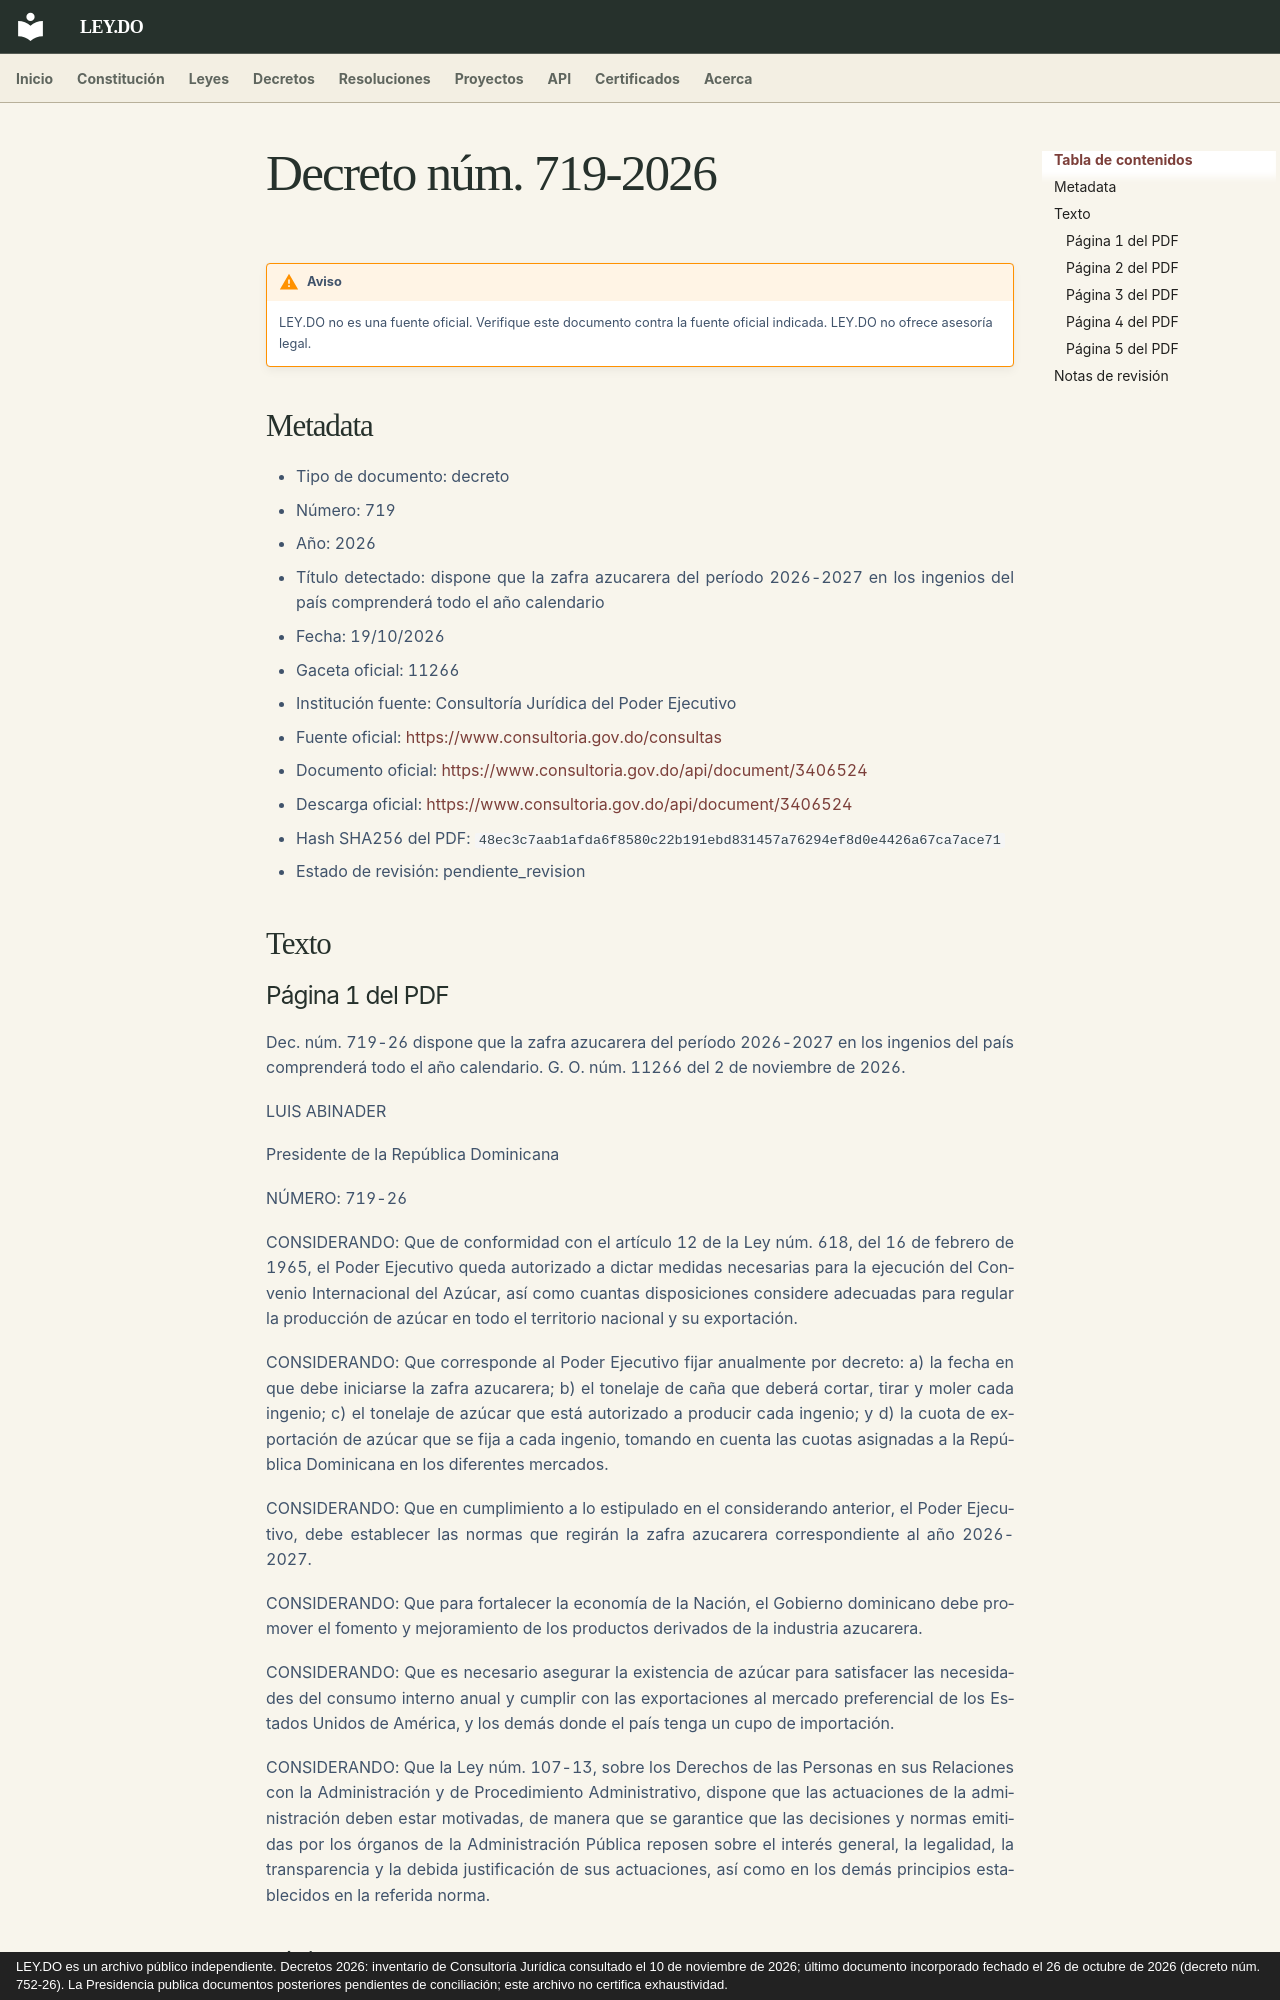

repository: ley-do/ley.do · page: decretos/2026/decreto-719-2026/index.html · generator: mkdocs · copyright: LEY.DO es un archivo público independiente. Decretos 2026: inventario de Consultoría Jurídica consultado el 10 de noviembre de 2026; último documento incorporado fechado el 26 de octubre de 2026 (decreto núm. 752-26). La Presidencia publica documentos posteriores pendientes de conciliación; este archivo no certifica exhaustividad.

# Decreto núm. 719-2026

!!! warning "Aviso"
    LEY.DO no es una fuente oficial. Verifique este documento contra la fuente oficial indicada.
    LEY.DO no ofrece asesoría legal.

## Metadata

- Tipo de documento: decreto
- Número: 719
- Año: 2026
- Título detectado: dispone que la zafra azucarera del período 2026-2027 en los ingenios del país comprenderá todo el año calendario
- Fecha: 19/10/2026
- Gaceta oficial: 11266
- Institución fuente: Consultoría Jurídica del Poder Ejecutivo
- Fuente oficial: [https://www.consultoria.gov.do/consultas](https://www.consultoria.gov.do/consultas)
- Documento oficial: [https://www.consultoria.gov.do/api/document/3406524](https://www.consultoria.gov.do/api/document/3406524)
- Descarga oficial: [https://www.consultoria.gov.do/api/document/3406524](https://www.consultoria.gov.do/api/document/3406524)
- Hash SHA256 del PDF: `48ec3c7aab1afda6f8580c22b191ebd831457a76294ef8d0e4426a67ca7ace71`
- Estado de revisión: pendiente_revision

## Texto

### Página 1 del PDF

Dec. núm. 719-26 dispone que la zafra azucarera del período 2026-2027 en los ingenios del país comprenderá todo el año calendario. G. O. núm. 11266 del 2 de noviembre de 2026.

LUIS ABINADER

Presidente de la República Dominicana

NÚMERO: 719-26

CONSIDERANDO: Que de conformidad con el artículo 12 de la Ley núm. 618, del 16 de febrero de 1965, el Poder Ejecutivo queda autorizado a dictar medidas necesarias para la ejecución del Convenio Internacional del Azúcar, así como cuantas disposiciones considere adecuadas para regular la producción de azúcar en todo el territorio nacional y su exportación.

CONSIDERANDO: Que corresponde al Poder Ejecutivo fijar anualmente por decreto: a) la fecha en que debe iniciarse la zafra azucarera; b) el tonelaje de caña que deberá cortar, tirar y moler cada ingenio; c) el tonelaje de azúcar que está autorizado a producir cada ingenio; y d) la cuota de exportación de azúcar que se fija a cada ingenio, tomando en cuenta las cuotas asignadas a la República Dominicana en los diferentes mercados.

CONSIDERANDO: Que en cumplimiento a lo estipulado en el considerando anterior, el Poder Ejecutivo, debe establecer las normas que regirán la zafra azucarera correspondiente al año 2026-2027.

CONSIDERANDO: Que para fortalecer la economía de la Nación, el Gobierno dominicano debe promover el fomento y mejoramiento de los productos derivados de la industria azucarera.

CONSIDERANDO: Que es necesario asegurar la existencia de azúcar para satisfacer las necesidades del consumo interno anual y cumplir con las exportaciones al mercado preferencial de los Estados Unidos de América, y los demás donde el país tenga un cupo de importación.

CONSIDERANDO: Que la Ley núm. 107-13, sobre los Derechos de las Personas en sus Relaciones con la Administración y de Procedimiento Administrativo, dispone que las actuaciones de la administración deben estar motivadas, de manera que se garantice que las decisiones y normas emitidas por los órganos de la Administración Pública reposen sobre el interés general, la legalidad, la transparencia y la debida justificación de sus actuaciones, así como en los demás principios establecidos en la referida norma.
